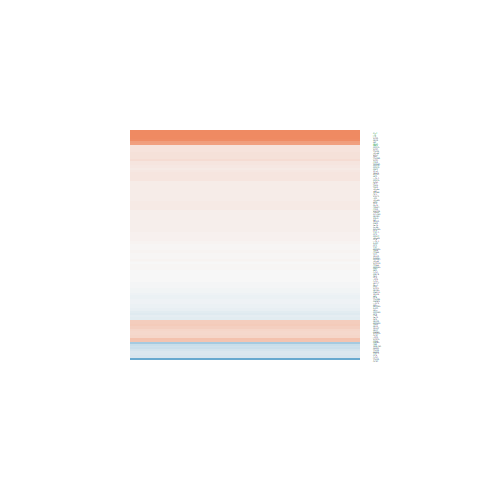

Data behind this chart, as committed beside it:
logFC, AveExpr, t, P.Value, adj.P.Val, B
0.1096, 5.988, 0.4652, 0.6459, 1, -6.633
0.1345, 5.103, 0.8586, 0.399, 1, -6.331
0.03135, 4.735, 0.1393, 0.8904, 1, -6.676
-0.0302, 1.069, -0.07273, 0.9426, 1, -5.929
0.08102, 3.826, 0.445, 0.6602, 1, -6.466
-0.06966, 6.008, -0.4713, 0.6417, 1, -6.627
-0.2262, 1.995, -0.8924, 0.3809, 1, -5.843
0.1566, 6.625, 1.205, 0.2397, 1, -6.037
1.381, 6.592, 8.571, 8.43588697178248e-09, 1.53248431701144e-05, 10.33
0.1062, 9.546, 0.8957, 0.3792, 1, -6.337
0.2888, -0.003441, 0.5656, 0.5769, 1, -5.497
0.1447, 7.93, 0.7773, 0.4445, 1, -6.46
0.08395, 8.238, 0.5231, 0.6057, 1, -6.622
-0.205, 1.652, -0.6288, 0.5353, 1, -5.935
-0.02038, 2.339, -0.06943, 0.9452, 1, -6.327
0.0494, 7.078, 0.3533, 0.7269, 1, -6.705
-0.1375, 4.894, -0.7464, 0.4626, 1, -6.392
0.07297, 7.745, 0.538, 0.5955, 1, -6.618
1.066, -0.286, 2.29, 0.031, 1, -3.502
0.2961, 2.951, 1.398, 0.1748, 1, -5.459
0.2105, 5.877, 1.425, 0.167, 1, -5.726
0.03249, 6.68, 0.2966, 0.7693, 1, -6.717
-0.06947, 5.176, -0.4605, 0.6493, 1, -6.598
-0.2888, 3.415, -1.456, 0.1582, 1, -5.437
0.3127, 1.2, 0.8928, 0.3808, 1, -5.683
0.02574, 6.72, 0.2257, 0.8233, 1, -6.738
0.1247, 3.189, 0.6796, 0.5032, 1, -6.23
0.01831, 6.803, 0.1235, 0.9027, 1, -6.756
0.1325, 5.593, 0.6805, 0.5026, 1, -6.474
0.09405, 5.569, 0.4333, 0.6687, 1, -6.632
-0.006138, 6.705, -0.04132, 0.9674, 1, -6.762
0.08169, 4.575, 0.3546, 0.726, 1, -6.581
0.9667, -0.1345, 1.893, 0.07032, 1, -4.131
-0.2482, 2.475, -0.9654, 0.3439, 1, -5.786
0.7759, 8.144, 5.301, 1.88774899238835e-05, 0.006532, 2.757
0.1071, 2.695, 0.4663, 0.6452, 1, -6.245
0.1378, 2.357, 0.5291, 0.6016, 1, -6.148
-0.05152, 5.503, -0.2637, 0.7943, 1, -6.686
0.02989, 3.723, 0.1409, 0.8891, 1, -6.544
0.1857, 7.615, 1.057, 0.3008, 1, -6.207
0.009909, 9.491, 0.07686, 0.9394, 1, -6.74
0.3897, 2, 1.559, 0.1319, 1, -5.049
0.1089, 7.21, 0.6031, 0.552, 1, -6.584
-0.03181, 7.13, -0.2748, 0.7858, 1, -6.73
1.058, -0.9551, 1.922, 0.06647, 1, -4.032
0.09436, 6.033, 0.5228, 0.6058, 1, -6.61
0.2375, 5.15, 1.438, 0.1632, 1, -5.672
-0.0007887, 6.182, -0.005979, 0.9953, 1, -6.749
0.1035, 11.64, 0.501, 0.6209, 1, -6.565
0.06161, 8.111, 0.4944, 0.6255, 1, -6.638
8.74673118307356e-05, 3.674, 0.0004814, 0.9996, 1, -6.548
-0.3316, 1.576, -0.9297, 0.3617, 1, -5.661
0.02986, 6.075, 0.2128, 0.8333, 1, -6.719
-0.152, 5.514, -0.9179, 0.3677, 1, -6.291
0.1547, 5.559, 0.9733, 0.34, 1, -6.243
0.1186, 4.827, 0.8494, 0.404, 1, -6.309
0.03787, 8.634, 0.2706, 0.789, 1, -6.719
-0.08199, 5.709, -0.5262, 0.6035, 1, -6.584
1.393, 8.107, 6.185, 2.07658080978371e-06, 0.001118, 4.93
0.08047, 6.691, 0.3347, 0.7408, 1, -6.709
... 67 more rows
